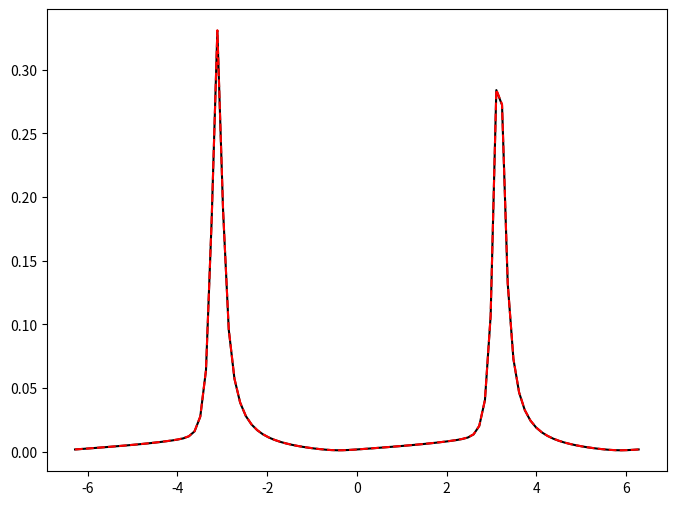

This chart was generated by the following Python code:
# -*- coding: utf-8 -*-
"""
Created on Tue Aug 29 14:21:47 2023

[redacted]
"""

from scipy.fft import rfft, rfftfreq, fft, fftfreq, dct, dst
import matplotlib.pyplot as plt
import numpy as np

mu_N=-9.6623651#*1e-27 J/T
hbar= 6.62607015/(2*np.pi) #*1e-34 J s
f_1=10
B_1=10
B_0=18.55
T=5
v0=2060.43 #m/s
phi_1=0
order=4
w_ps=3
rad=np.pi/180
alpha_1=-0.2
time=np.linspace(0,420,140)
N=len(time)
T=1/3
x=np.linspace(0.0, N*T, N, endpoint=False)
print(x[-1])
def w1(chi):
    return 1/(1+np.exp(1j*chi)).astype(complex)

def alpha(T,f,B):
    w=f*2*np.pi
    return mu_N*B/(hbar*w)*2*np.sin(w*T*1e-3/2)

def O_beam(t, chi, xi_1):
    return (1+np.cos(chi+alpha_1*np.sin(2*np.pi*1e-3*f_1*t+xi_1)))/2

# def O_beam_weak(t, chi, xi_1):
#     A=1/(2*np.cos(chi/2))
#     rho=np.arctan(np.tan(chi/2))
#     return np.cos(chi/2)**2*(1+A**2*alpha_1**2/2-A**2*alpha_1**2/2*np.cos(2*(2*np.pi*1e-3*f_1*t+xi_1))-A*alpha_1*2*np.sin(rho)*np.sin(2*np.pi*1e-3*f_1*t+xi_1))

def O_beam_weak(t, chi, xi_1):
    w_re=w1(chi).real
    w_im=w1(chi).imag
    w_abs=np.abs(w1(chi))
    return np.cos(chi/2)**2*(1+alpha_1**2/2*(w_abs**2-w_re)-alpha_1**2/2*(w_abs**2-w_re)*np.cos(2*(2*np.pi*1e-3*f_1*t+xi_1))+2*alpha_1*w_im*np.sin(2*np.pi*1e-3*f_1*t+xi_1))



chi=np.linspace(-2*np.pi,2*np.pi,100)
Re=np.zeros((len(chi)))
Re_weak=np.zeros((len(chi)))
Im=np.zeros((len(chi)))
Im_weak=np.zeros((len(chi)))
rho=np.zeros((len(chi)))
for i in range(len(chi)):
    func=O_beam(time,chi[i], 0)
    func_weak=O_beam_weak(time,chi[i], 0)
    yf = fft(func)
    yf_weak = fft(func_weak)
    xf = fftfreq(N, T)*100
    print(len(xf), len(yf))
    # fig = plt.figure(figsize=(8,6))
    # ax = fig.add_subplot(111)
    # ax.set_title(str("%.2f"%chi[i],))
    # ax.plot(xf, np.abs(yf)/(3*N*T), "k")
    # ax.plot(xf, np.abs(yf_weak)/(N*3*T), "r--")
    # ax.plot(x,func, "k-")
    # ax.plot(x,func_weak, "r--")
    
    # ax.set_xlim([0,40])
    # ax.set_ylim([0,0.005])
    if i==0:
        x_1=xf[2:][yf[2:]==np.amax(yf[2:])]
    a_2=abs((yf[abs(xf-2*x_1)<1/N/6]/N).astype(complex))
    b_1=abs((yf[abs(xf-x_1)<1/N/6]/N).astype(complex))
    a_0=abs((yf[abs(xf)<1/N/6]/N).astype(complex))
    # # Re[i]=1+(0.25-(b_1**2 + 2*a_0*(a_0+2*a_2)**2)/(alpha_1**2*(a_0+2*a_2)**2))**0.5
    Im[i]=b_1/(a_0+2*a_2)
    if i==0:
        x_1=xf[2:][yf_weak[2:]==np.amax(yf_weak[2:])]
    a_2_weak=abs((yf_weak[abs(xf-2*x_1)<1/N/6]/N).astype(complex))
    b_1_weak=abs((yf_weak[abs(xf-x_1)<1/N/6]/N).astype(complex))
    a_0_weak=abs((yf_weak[abs(xf)<1/N/6]/N).astype(complex))
    # print(chi[i], a_2, a_0)
    # Re_weak[i]=1+(0.25-(b_1_weak**2 + 2*a_0_weak*(a_0_weak+2*a_2_weak)**2)/(alpha_1**2*(a_0_weak+2*a_2_weak)**2))**0.5
    Im_weak[i]=b_1_weak/(a_0_weak+2*a_2_weak)
    # # print(np.amax(abs(yf))/N)
fig = plt.figure(figsize=(8,6))
ax = fig.add_subplot(111)
ax.plot(chi, Im, "k-")
ax.plot(chi, Im_weak, "r--")
# ax.plot(chi, w1(chi).imag,"b--")  
# ax.set_ylim([-10,10])  
# print(chi[A==np.amin(A)], np.pi/2)
plt.show()


